Labelled photos from "MahJongTrainDataSet", an image-classification folder in likesm0887/MahJongTrainDataSet. The possible labels are: bamboo eight tile, bamboo five tile, characters eight tile, characters five tile, characters four tile, characters nine tile, characters one tile, characters seven tile, characters six tile, characters three tile, characters two tile, circle eight tile, circle five tile, circle four tile, circle nine tile, circle one tile, circle seven tile, circle six tile, circle three tile, circle two tile, east wind tile, green dragon tile, north wind tile, red dragon tile, west wind tile, white dragon tile.

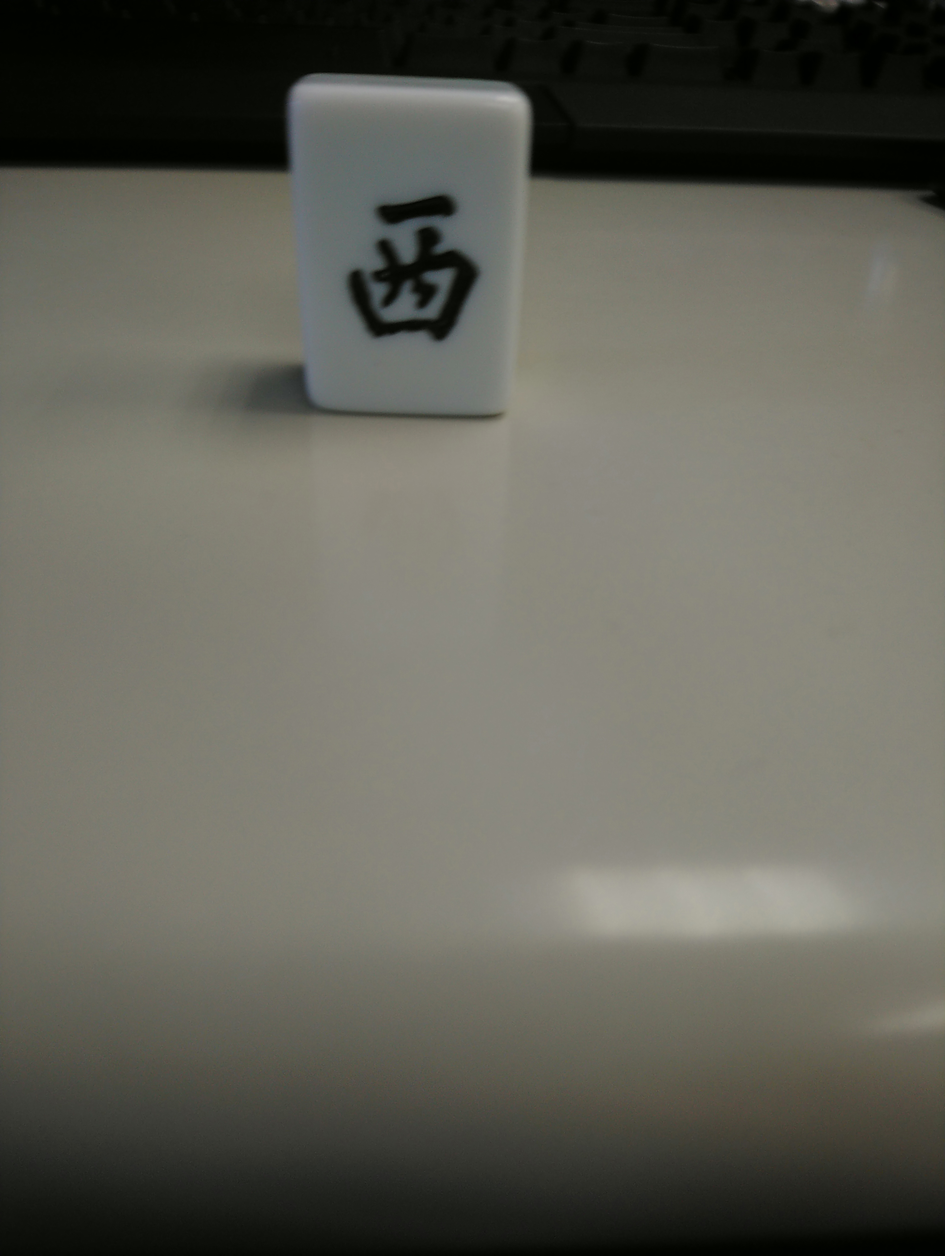
Label: west wind tile

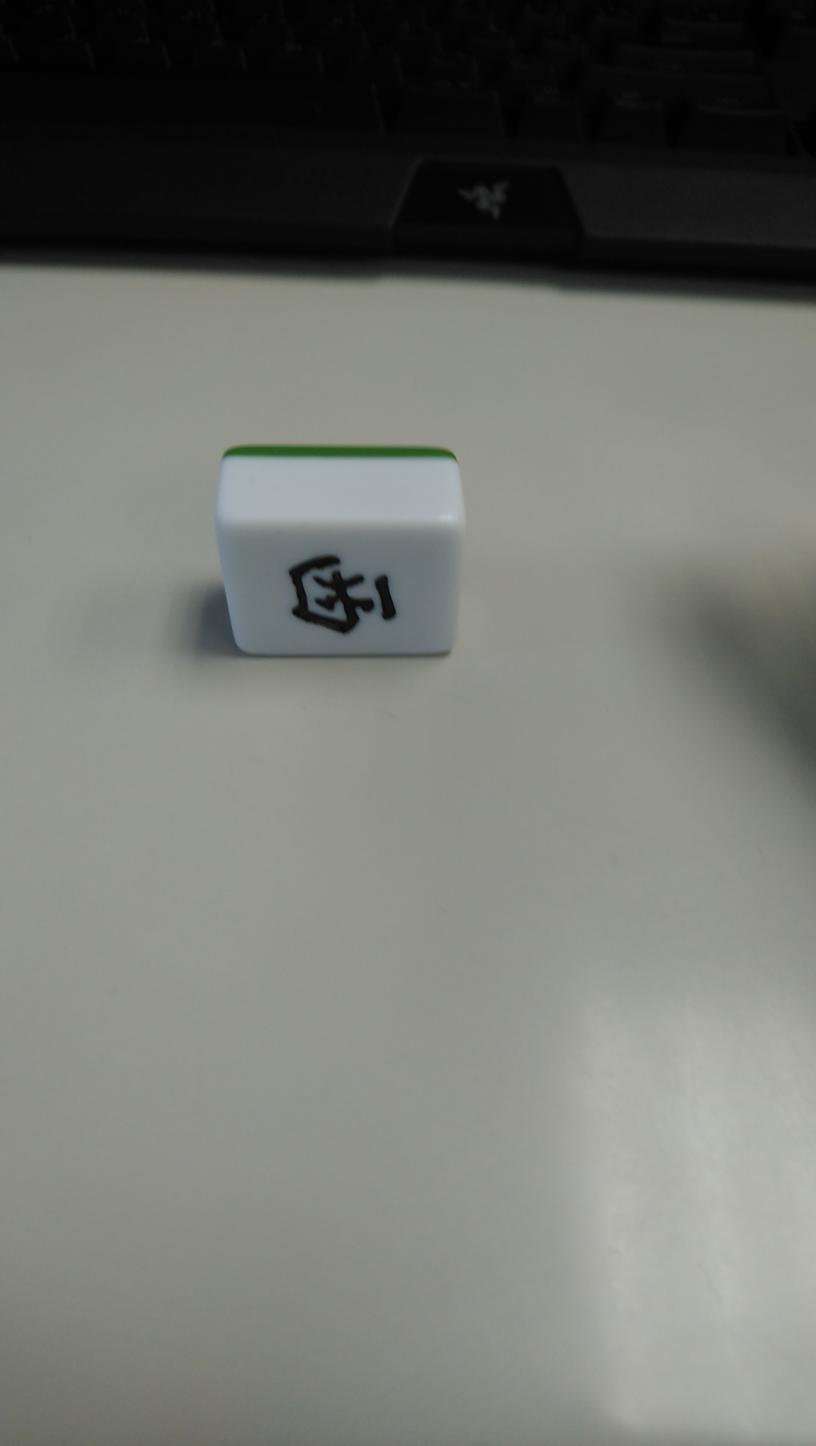
Label: east wind tile

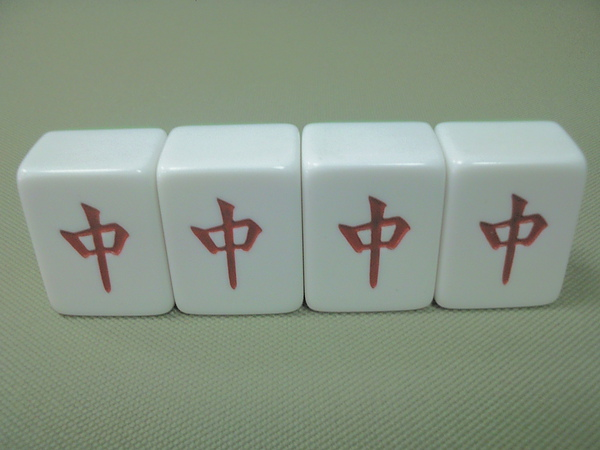
Label: red dragon tile

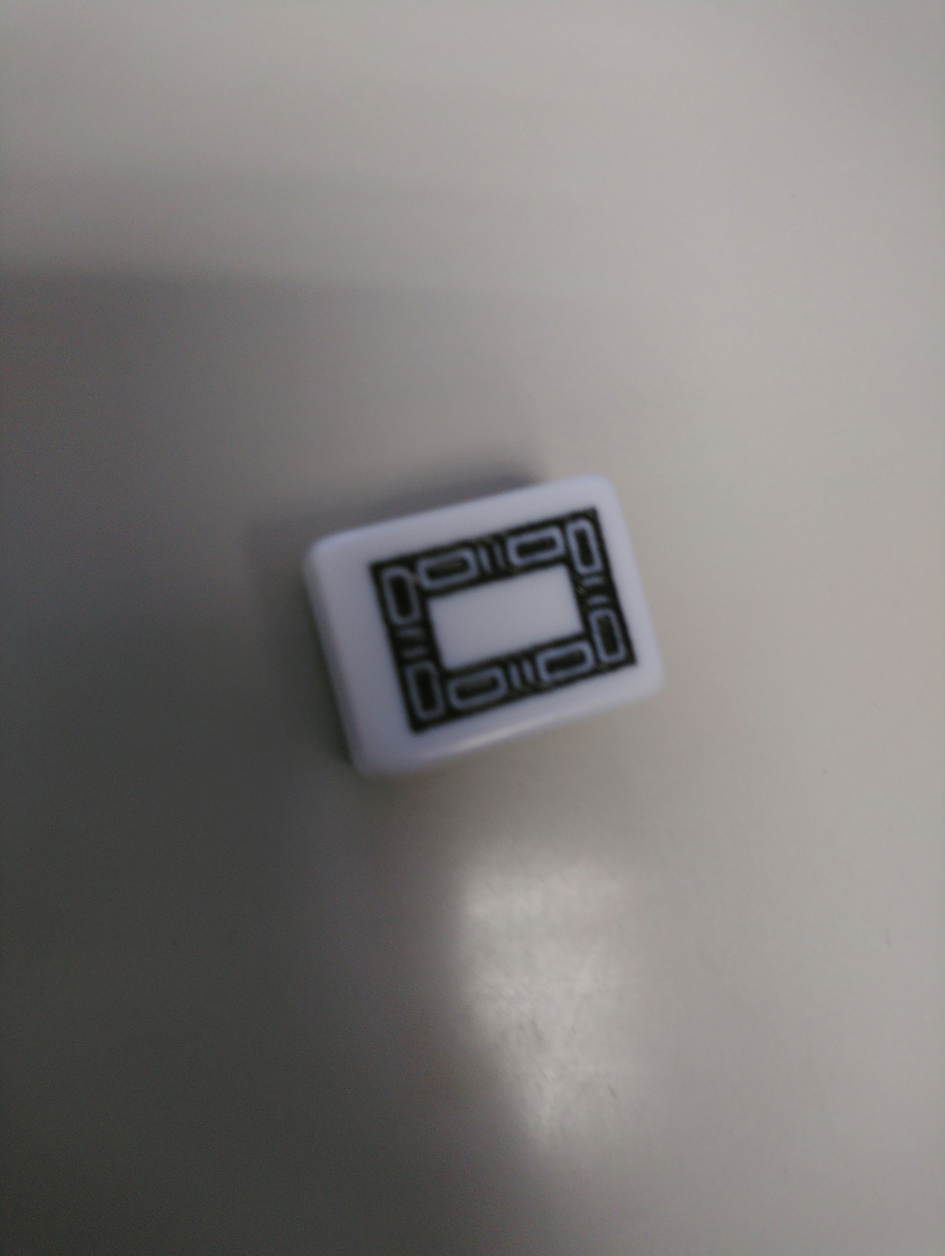
Label: white dragon tile

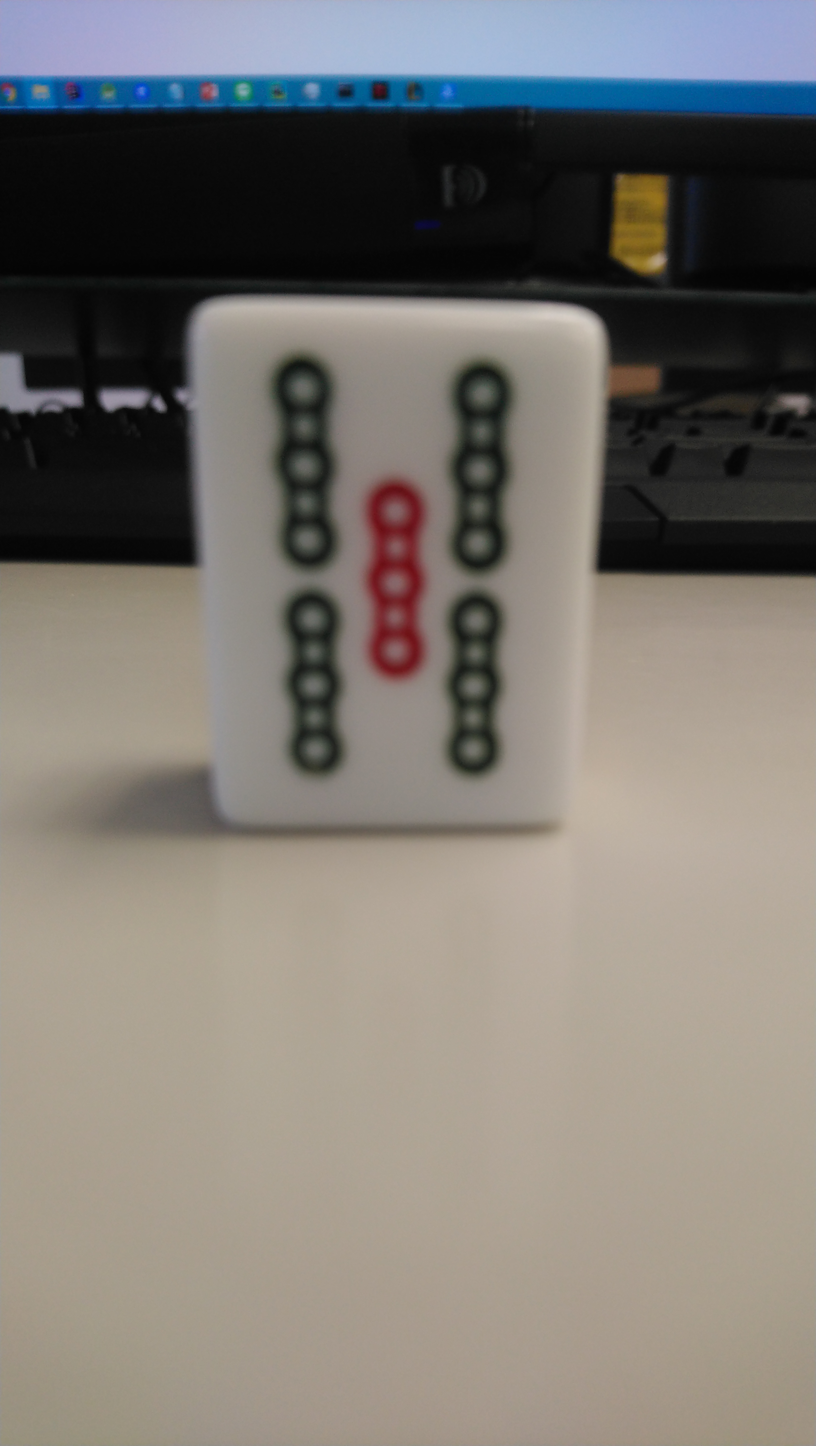
Label: bamboo five tile

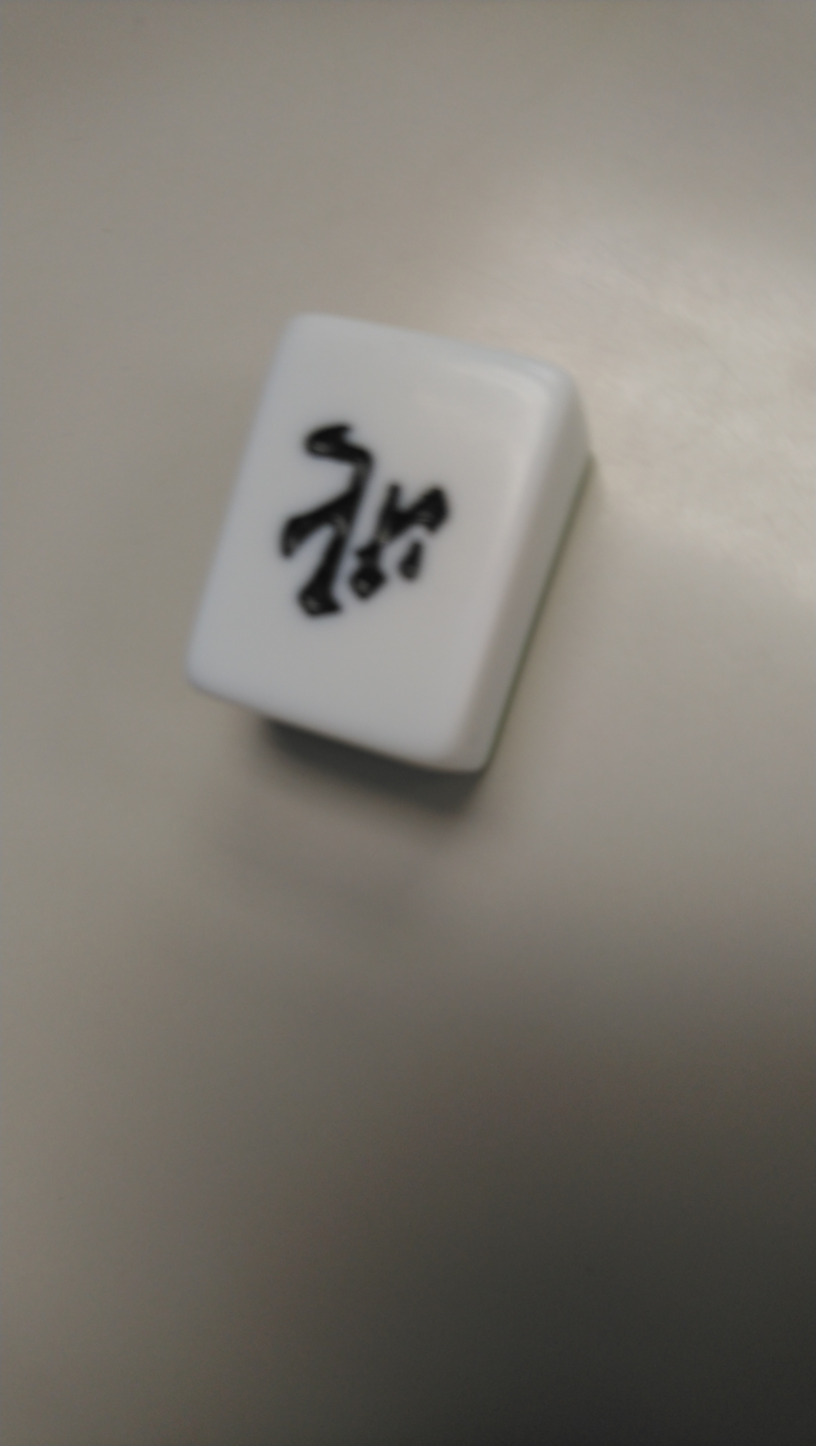
Label: north wind tile
